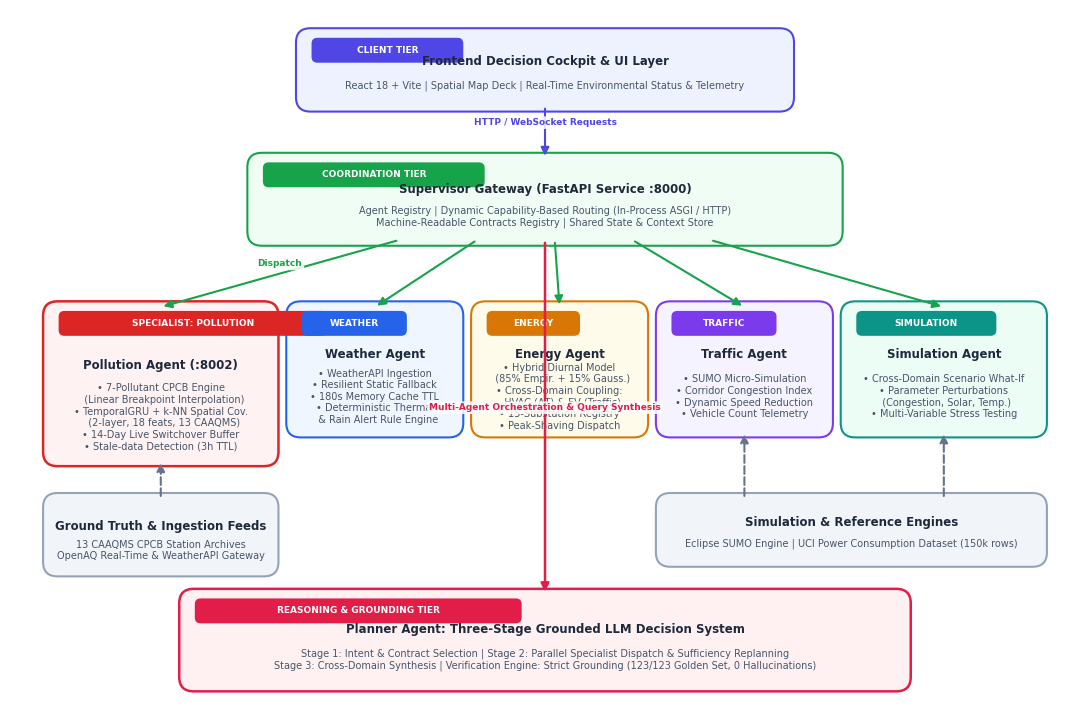
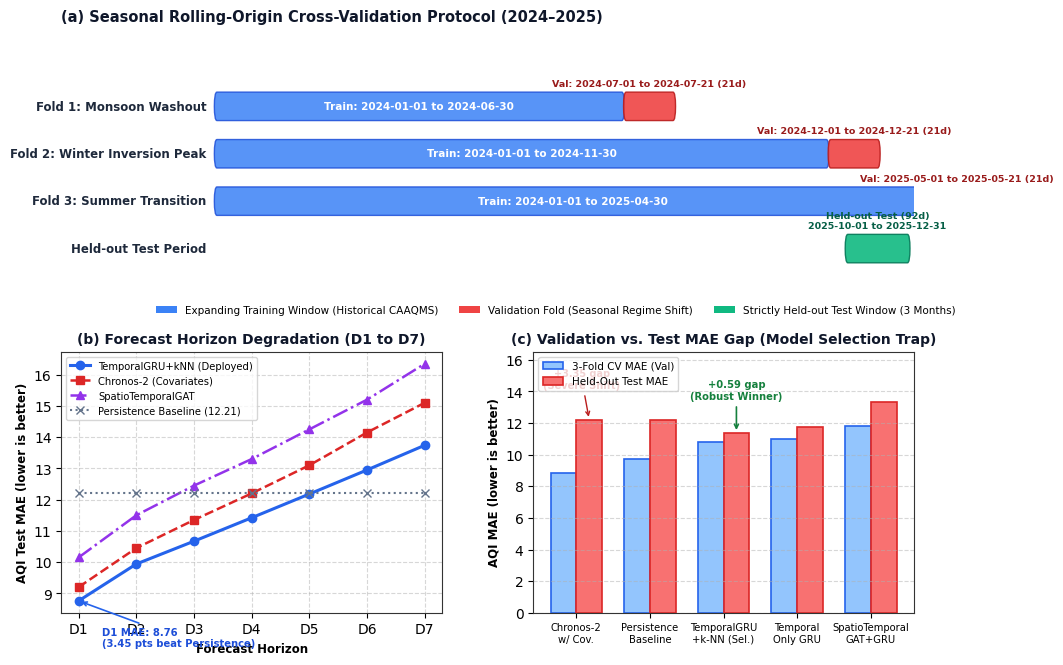
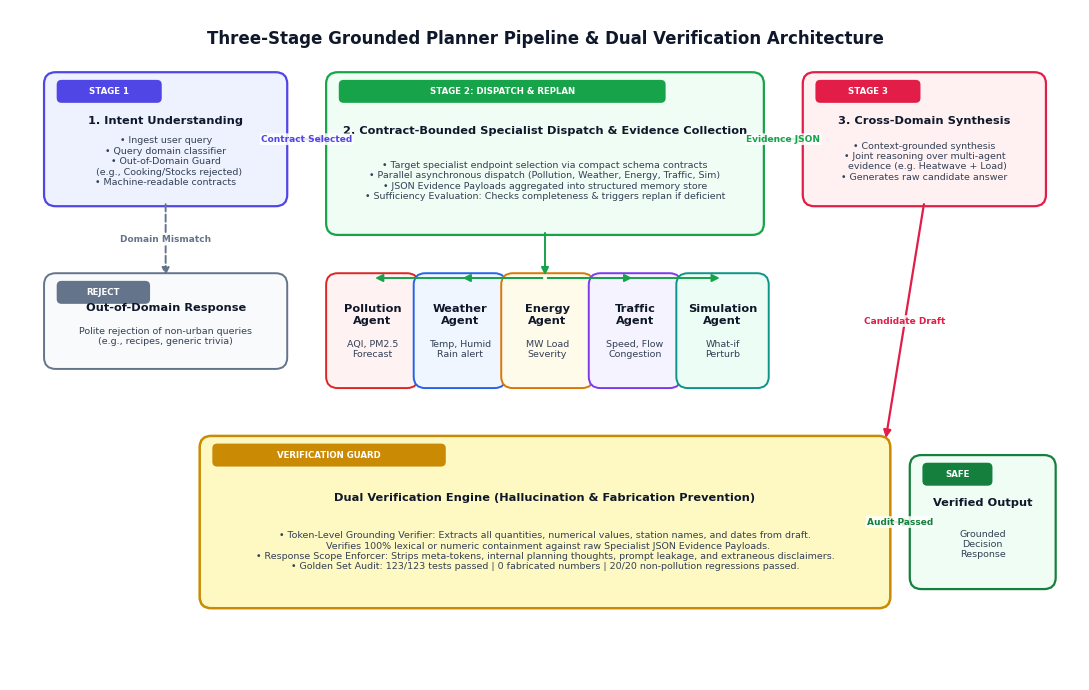

Write Python code to recreate these figures, in order.
"""
Generate publication-quality figures for the SUPADSP paper:
Figure 1: Reconstructed System Architecture
Figure 2: Forecasting Evaluation (Seasonal CV, Horizon Trajectory, Val-vs-Test Degradation)
Figure 3: Grounded Planner Three-Stage Pipeline & Verification Architecture
"""

import matplotlib.pyplot as plt
import matplotlib.patches as patches
from matplotlib.patches import FancyBboxPatch, ArrowStyle
import numpy as np
import os

os.makedirs('paper/figures', exist_ok=True)

# Set high-quality styling
plt.rcParams['font.sans-serif'] = 'DejaVu Sans'
plt.rcParams['font.family'] = 'sans-serif'
plt.rcParams['axes.edgecolor'] = '#333333'
plt.rcParams['axes.linewidth'] = 0.8

# ==============================================================================
# FIGURE 1: RECONSTRUCTED SYSTEM ARCHITECTURE
# ==============================================================================
def generate_figure_1():
    fig = plt.figure(figsize=(11, 7.2), dpi=300)
    ax = fig.add_subplot(111)
    ax.set_xlim(0, 110)
    ax.set_ylim(0, 72)
    ax.axis('off')

    # Color Palette
    c_bg_user = '#EEF2FF'     # Soft indigo
    c_border_user = '#4F46E5'
    c_bg_gw = '#F0FDF4'       # Soft emerald
    c_border_gw = '#16A34A'
    c_bg_spec = '#F8FAFC'     # Soft slate
    c_border_spec = '#64748B'
    c_bg_poll = '#FEF2F2'     # Soft red/coral
    c_border_poll = '#DC2626'
    c_bg_wx = '#EFF6FF'       # Soft blue
    c_border_wx = '#2563EB'
    c_bg_en = '#FFFBEB'       # Soft amber
    c_border_en = '#D97706'
    c_bg_tr = '#F5F3FF'       # Soft violet
    c_border_tr = '#7C3AED'
    c_bg_sim = '#ECFDF5'      # Soft teal
    c_border_sim = '#0D9488'
    c_bg_pl = '#FFF1F2'       # Soft rose
    c_border_pl = '#E11D48'
    c_bg_ext = '#F1F5F9'      # Gray
    c_border_ext = '#94A3B8'

    # Helper function for rounded boxes
    def draw_box(x, y, w, h, bg, border, title, subtitle="", tag=None, lw=1.5):
        box = FancyBboxPatch((x, y), w, h, boxstyle="round,pad=0.6,rounding_size=1.5",
                             facecolor=bg, edgecolor=border, linewidth=lw, zorder=2)
        ax.add_patch(box)
        if tag:
            tag_box = FancyBboxPatch((x + 1.2, y + h - 2.8), len(tag)*1.2 + 2, 2.2,
                                     boxstyle="round,pad=0.2,rounding_size=0.6",
                                     facecolor=border, edgecolor='none', zorder=3)
            ax.add_patch(tag_box)
            ax.text(x + 1.2 + (len(tag)*1.2 + 2)/2, y + h - 1.7, tag,
                    ha='center', va='center', fontsize=6.5, fontweight='bold', color='white', zorder=4)

        if subtitle:
            ax.text(x + w/2, y + h*0.62, title, ha='center', va='center',
                    fontsize=8.5, fontweight='bold', color='#1E293B', zorder=4)
            ax.text(x + w/2, y + h*0.28, subtitle, ha='center', va='center',
                    fontsize=7.0, color='#475569', zorder=4, linespacing=1.2)
        else:
            ax.text(x + w/2, y + h/2, title, ha='center', va='center',
                    fontsize=8.5, fontweight='bold', color='#1E293B', zorder=4)

    # 1. User Tier (Top)
    draw_box(30, 62, 50, 7.5, c_bg_user, c_border_user,
             "Frontend Decision Cockpit & UI Layer",
             "React 18 + Vite | Spatial Map Deck | Real-Time Environmental Status & Telemetry",
             tag="CLIENT TIER")

    # 2. Supervisor Gateway Tier
    draw_box(25, 48, 60, 8.5, c_bg_gw, c_border_gw,
             "Supervisor Gateway (FastAPI Service :8000)",
             "Agent Registry | Dynamic Capability-Based Routing (In-Process ASGI / HTTP)\nMachine-Readable Contracts Registry | Shared State & Context Store",
             tag="COORDINATION TIER")

    # 3. Five Specialist Agents
    # Pollution Agent (Detailed)
    draw_box(4, 25, 23, 16, c_bg_poll, c_border_poll,
             "Pollution Agent (:8002)",
             "• 7-Pollutant CPCB Engine\n  (Linear Breakpoint Interpolation)\n• TemporalGRU + k-NN Spatial Cov.\n  (2-layer, 18 feats, 13 CAAQMS)\n• 14-Day Live Switchover Buffer\n• Stale-data Detection (3h TTL)",
             tag="SPECIALIST: POLLUTION", lw=1.8)

    # Weather Agent
    draw_box(29, 28, 17, 13, c_bg_wx, c_border_wx,
             "Weather Agent",
             "• WeatherAPI Ingestion\n• Resilient Static Fallback\n• 180s Memory Cache TTL\n• Deterministic Thermal\n  & Rain Alert Rule Engine",
             tag="WEATHER")

    # Energy Agent
    draw_box(48, 28, 17, 13, c_bg_en, c_border_en,
             "Energy Agent",
             "• Hybrid Diurnal Model\n  (85% Empir. + 15% Gauss.)\n• Cross-Domain Coupling:\n  HVAC (ΔT) & EV (Traffic)\n• 15-Substation Registry\n• Peak-Shaving Dispatch",
             tag="ENERGY")

    # Traffic Agent
    draw_box(67, 28, 17, 13, c_bg_tr, c_border_tr,
             "Traffic Agent",
             "• SUMO Micro-Simulation\n• Corridor Congestion Index\n• Dynamic Speed Reduction\n• Vehicle Count Telemetry",
             tag="TRAFFIC")

    # Simulation Agent
    draw_box(86, 28, 20, 13, c_bg_sim, c_border_sim,
             "Simulation Agent",
             "• Cross-Domain Scenario What-If\n• Parameter Perturbations\n  (Congestion, Solar, Temp.)\n• Multi-Variable Stress Testing",
             tag="SIMULATION")

    # 4. External Data Sources & Engines (Bottom Left / Bottom Right)
    draw_box(4, 13.5, 23, 7.5, c_bg_ext, c_border_ext,
             "Ground Truth & Ingestion Feeds",
             "13 CAAQMS CPCB Station Archives\nOpenAQ Real-Time & WeatherAPI Gateway")

    draw_box(67, 14.5, 39, 6.5, c_bg_ext, c_border_ext,
             "Simulation & Reference Engines",
             "Eclipse SUMO Engine | UCI Power Consumption Dataset (150k rows)")

    # 5. Planner Agent Tier (Bottom Center)
    draw_box(18, 1.5, 74, 9.5, c_bg_pl, c_border_pl,
             "Planner Agent: Three-Stage Grounded LLM Decision System",
             "Stage 1: Intent & Contract Selection | Stage 2: Parallel Specialist Dispatch & Sufficiency Replanning\nStage 3: Cross-Domain Synthesis | Verification Engine: Strict Grounding (123/123 Golden Set, 0 Hallucinations)",
             tag="REASONING & GROUNDING TIER", lw=1.8)

    # Connecting Arrows
    def draw_arrow(x1, y1, x2, y2, color='#475569', dashed=False, lw=1.5, label=''):
        ls = '--' if dashed else '-'
        ax.annotate('', xy=(x2, y2), xytext=(x1, y1),
                    arrowprops=dict(arrowstyle="-|>", color=color, lw=lw, linestyle=ls,
                                    mutation_scale=12, shrinkA=2, shrinkB=2), zorder=5)
        if label:
            mx, my = (x1 + x2)/2, (y1 + y2)/2
            ax.text(mx, my + 1, label, fontsize=6.5, ha='center', va='center',
                    color=color, fontweight='bold', bbox=dict(boxstyle="round,pad=0.2", fc="white", ec="none", alpha=0.85), zorder=6)

    # User <-> Supervisor
    draw_arrow(55, 62, 55, 56.5, '#4F46E5', label="HTTP / WebSocket Requests")

    # Supervisor -> Specialists
    draw_arrow(40, 48, 15.5, 41, '#16A34A', label="Dispatch")
    draw_arrow(48, 48, 37.5, 41, '#16A34A')
    draw_arrow(56, 48, 56.5, 41, '#16A34A')
    draw_arrow(64, 48, 75.5, 41, '#16A34A')
    draw_arrow(72, 48, 96, 41, '#16A34A')

    # External feeds -> Specialists
    draw_arrow(15.5, 21, 15.5, 25, '#64748B', dashed=True)
    draw_arrow(75.5, 21, 75.5, 28, '#64748B', dashed=True)
    draw_arrow(96, 21, 96, 28, '#64748B', dashed=True)

    # Supervisor <-> Planner
    draw_arrow(55, 48, 55, 11, '#E11D48', lw=1.8, label="Multi-Agent Orchestration & Query Synthesis")

    plt.tight_layout()
    fig.savefig('paper/figures/fig1_system_architecture.png', dpi=300, bbox_inches='tight')
    plt.close()
    print("Figure 1 generated successfully.")

# ==============================================================================
# FIGURE 2: AIR QUALITY FORECASTING EVALUATION
# ==============================================================================
def generate_figure_2():
    fig = plt.figure(figsize=(11, 7.5), dpi=300)
    gs = fig.add_gridspec(2, 2, height_ratios=[1, 1.1], hspace=0.32, wspace=0.24)

    # --------------------------------------------------------------------------
    # Subplot A: Seasonal Rolling-Origin CV Timeline
    # --------------------------------------------------------------------------
    ax1 = fig.add_subplot(gs[0, :])
    ax1.set_title("(a) Seasonal Rolling-Origin Cross-Validation Protocol (2024–2025)",
                  fontsize=10.5, fontweight='bold', pad=10, loc='left', color='#0F172A')

    ax1.set_xlim(0, 100)
    ax1.set_ylim(-0.5, 4.5)
    ax1.axis('off')

    # Seasons timeline
    folds = [
        ("Fold 1: Monsoon Washout", 0, 48, 48, 54, 3, "Train: 2024-01-01 to 2024-06-30", "Val: 2024-07-01 to 2024-07-21 (21d)"),
        ("Fold 2: Winter Inversion Peak", 0, 72, 72, 78, 2, "Train: 2024-01-01 to 2024-11-30", "Val: 2024-12-01 to 2024-12-21 (21d)"),
        ("Fold 3: Summer Transition", 0, 84, 84, 90, 1, "Train: 2024-01-01 to 2025-04-30", "Val: 2025-05-01 to 2025-05-21 (21d)"),
    ]

    for name, tr_s, tr_e, val_s, val_e, y, tr_lbl, val_lbl in folds:
        # Train bar
        ax1.add_patch(FancyBboxPatch((tr_s + 18, y - 0.25), tr_e - tr_s, 0.5,
                                     boxstyle="round,pad=0.05,rounding_size=0.3",
                                     facecolor='#3B82F6', edgecolor='#1D4ED8', alpha=0.85, zorder=2))
        ax1.text((tr_s + 18 + tr_e + 18)/2, y, tr_lbl, ha='center', va='center',
                 fontsize=7.5, color='white', fontweight='bold', zorder=3)

        # Val bar
        ax1.add_patch(FancyBboxPatch((val_s + 18, y - 0.25), val_e - val_s, 0.5,
                                     boxstyle="round,pad=0.05,rounding_size=0.3",
                                     facecolor='#EF4444', edgecolor='#B91C1C', alpha=0.9, zorder=2))
        ax1.text((val_s + 18 + val_e + 18)/2, y + 0.38, val_lbl, ha='center', va='bottom',
                 fontsize=6.8, color='#991B1B', fontweight='bold', zorder=3)

        # Label
        ax1.text(17, y, name, ha='right', va='center', fontsize=8.5, fontweight='bold', color='#1E293B')

    # Held-Out Test Set bar
    ax1.add_patch(FancyBboxPatch((92, -0.25), 7.5, 0.5,
                                 boxstyle="round,pad=0.05,rounding_size=0.3",
                                 facecolor='#10B981', edgecolor='#047857', alpha=0.9, zorder=2))
    ax1.text(95.75, 0.38, "Held-out Test (92d)\n2025-10-01 to 2025-12-31", ha='center', va='bottom',
             fontsize=6.8, color='#065F46', fontweight='bold', zorder=3)
    ax1.text(17, 0, "Held-out Test Period", ha='right', va='center', fontsize=8.5, fontweight='bold', color='#1E293B')

    # Legend
    legend_elements = [
        patches.Patch(facecolor='#3B82F6', label='Expanding Training Window (Historical CAAQMS)'),
        patches.Patch(facecolor='#EF4444', label='Validation Fold (Seasonal Regime Shift)'),
        patches.Patch(facecolor='#10B981', label='Strictly Held-out Test Window (3 Months)')
    ]
    ax1.legend(handles=legend_elements, loc='upper center', bbox_to_anchor=(0.58, -0.1),
               ncol=3, fontsize=7.5, frameon=False)

    # --------------------------------------------------------------------------
    # Subplot B: Multi-day Forecast Horizon AQI MAE (D1 to D7)
    # --------------------------------------------------------------------------
    ax2 = fig.add_subplot(gs[1, 0])
    ax2.set_title("(b) Forecast Horizon Degradation (D1 to D7)", fontsize=10, fontweight='bold', color='#0F172A')

    horizons = [f"D{i}" for i in range(1, 8)]
    # Deployed model metrics from unified_best_model_meta.json
    # D1: 8.76, D2: 9.94, D3: 10.67, D4: 11.42, D5: 12.18, D6: 12.95, D7: 13.74
    knn_mae = [8.76, 9.94, 10.67, 11.42, 12.18, 12.95, 13.74]
    pers_mae = [12.21, 12.21, 12.21, 12.21, 12.21, 12.21, 12.21] # Flat persistence
    chronos_mae = [9.20, 10.45, 11.35, 12.20, 13.10, 14.15, 15.10]
    gat_mae = [10.15, 11.50, 12.45, 13.30, 14.25, 15.20, 16.35]

    ax2.plot(horizons, knn_mae, marker='o', color='#2563EB', lw=2.2, label='TemporalGRU+kNN (Deployed)')
    ax2.plot(horizons, chronos_mae, marker='s', color='#DC2626', lw=1.8, linestyle='--', label='Chronos-2 (Covariates)')
    ax2.plot(horizons, gat_mae, marker='^', color='#9333EA', lw=1.8, linestyle='-.', label='SpatioTemporalGAT')
    ax2.plot(horizons, pers_mae, marker='x', color='#64748B', lw=1.5, linestyle=':', label='Persistence Baseline (12.21)')

    ax2.set_ylabel("AQI Test MAE (lower is better)", fontsize=8.5, fontweight='bold')
    ax2.set_xlabel("Forecast Horizon", fontsize=8.5, fontweight='bold')
    ax2.grid(True, linestyle='--', alpha=0.5)
    ax2.legend(fontsize=7.2, loc='upper left')

    # Annotate D1 advantage
    ax2.annotate('D1 MAE: 8.76\n(3.45 pts beat Persistence)', xy=(0, 8.76), xytext=(0.4, 7.3),
                 arrowprops=dict(arrowstyle="->", color='#2563EB', lw=1.2),
                 fontsize=7.2, fontweight='bold', color='#1D4ED8')

    # --------------------------------------------------------------------------
    # Subplot C: Cross-Validation vs Test MAE & Degradation Gap
    # --------------------------------------------------------------------------
    ax3 = fig.add_subplot(gs[1, 1])
    ax3.set_title("(c) Validation vs. Test MAE Gap (Model Selection Trap)", fontsize=10, fontweight='bold', color='#0F172A')

    models = ['Chronos-2\nw/ Cov.', 'Persistence\nBaseline', 'TemporalGRU\n+k-NN (Sel.)', 'Temporal\nOnly GRU', 'SpatioTemporal\nGAT+GRU']
    val_mae = [8.87, 9.74, 10.79, 10.98, 11.79]
    test_mae = [12.22, 12.21, 11.38, 11.76, 13.32]

    x = np.arange(len(models))
    width = 0.35

    rects1 = ax3.bar(x - width/2, val_mae, width, label='3-Fold CV MAE (Val)', color='#93C5FD', edgecolor='#2563EB', lw=1.2)
    rects2 = ax3.bar(x + width/2, test_mae, width, label='Held-Out Test MAE', color='#F87171', edgecolor='#DC2626', lw=1.2)

    ax3.set_ylabel("AQI MAE (lower is better)", fontsize=8.5, fontweight='bold')
    ax3.set_xticks(x)
    ax3.set_xticklabels(models, fontsize=7.2)
    ax3.grid(axis='y', linestyle='--', alpha=0.5)
    ax3.set_ylim(0, 16.5)
    ax3.legend(fontsize=7.5, loc='upper left')

    # Highlight gaps
    # Chronos gap +3.35
    ax3.annotate('+3.35 gap\n(Severe Shift)', xy=(0 + width/2, 12.22), xytext=(0 + width/2 - 0.1, 14.2),
                 ha='center', fontsize=7, fontweight='bold', color='#B91C1C',
                 arrowprops=dict(arrowstyle="->", color='#B91C1C', lw=1))

    # Deployed gap +0.59
    ax3.annotate('+0.59 gap\n(Robust Winner)', xy=(2 + width/2, 11.38), xytext=(2 + width/2, 13.5),
                 ha='center', fontsize=7.2, fontweight='bold', color='#15803D',
                 arrowprops=dict(arrowstyle="->", color='#15803D', lw=1.2))

    plt.tight_layout()
    fig.savefig('paper/figures/fig2_forecasting_evaluation.png', dpi=300, bbox_inches='tight')
    plt.close()
    print("Figure 2 generated successfully.")

# ==============================================================================
# FIGURE 3: GROUNDED PLANNER WORKFLOW & HALLUCINATION PREVENTION
# ==============================================================================
def generate_figure_3():
    fig = plt.figure(figsize=(11, 7.0), dpi=300)
    ax = fig.add_subplot(111)
    ax.set_xlim(0, 110)
    ax.set_ylim(0, 70)
    ax.axis('off')

    def draw_rounded(x, y, w, h, bg, border, title, desc="", tag=None, lw=1.4):
        box = FancyBboxPatch((x, y), w, h, boxstyle="round,pad=0.5,rounding_size=1.2",
                             facecolor=bg, edgecolor=border, linewidth=lw, zorder=2)
        ax.add_patch(box)
        if tag:
            tag_box = FancyBboxPatch((x + 1, y + h - 2.5), len(tag)*1.2 + 2, 2.0,
                                     boxstyle="round,pad=0.2,rounding_size=0.5",
                                     facecolor=border, edgecolor='none', zorder=3)
            ax.add_patch(tag_box)
            ax.text(x + 1 + (len(tag)*1.2 + 2)/2, y + h - 1.5, tag,
                    ha='center', va='center', fontsize=6.2, fontweight='bold', color='white', zorder=4)

        if desc:
            ax.text(x + w/2, y + h*0.65, title, ha='center', va='center',
                    fontsize=8.2, fontweight='bold', color='#0F172A', zorder=4)
            ax.text(x + w/2, y + h*0.32, desc, ha='center', va='center',
                    fontsize=6.8, color='#334155', zorder=4, linespacing=1.2)
        else:
            ax.text(x + w/2, y + h/2, title, ha='center', va='center',
                    fontsize=8.2, fontweight='bold', color='#0F172A', zorder=4)

    def draw_arrow(x1, y1, x2, y2, color='#334155', dashed=False, lw=1.4, label=''):
        ls = '--' if dashed else '-'
        ax.annotate('', xy=(x2, y2), xytext=(x1, y1),
                    arrowprops=dict(arrowstyle="-|>", color=color, lw=lw, linestyle=ls,
                                    mutation_scale=11, shrinkA=2, shrinkB=2), zorder=5)
        if label:
            mx, my = (x1 + x2)/2, (y1 + y2)/2
            ax.text(mx, my, label, fontsize=6.5, ha='center', va='center',
                    color=color, fontweight='bold', bbox=dict(boxstyle="round,pad=0.15", fc="white", ec="none", alpha=0.85), zorder=6)

    # Title Banner
    ax.text(55, 67, "Three-Stage Grounded Planner Pipeline & Dual Verification Architecture",
            ha='center', va='center', fontsize=12, fontweight='bold', color='#0F172A')

    # Step 1: User Query & Scope Gatekeeping
    draw_rounded(4, 50, 24, 13, '#EEF2FF', '#4F46E5',
                 "1. Intent Understanding",
                 "• Ingest user query\n• Query domain classifier\n• Out-of-Domain Guard\n  (e.g., Cooking/Stocks rejected)\n• Machine-readable contracts",
                 tag="STAGE 1", lw=1.6)

    # Step 2: Contract-Based Specialist Dispatch
    draw_rounded(33, 47, 44, 16, '#F0FDF4', '#16A34A',
                 "2. Contract-Bounded Specialist Dispatch & Evidence Collection",
                 "• Target specialist endpoint selection via compact schema contracts\n• Parallel asynchronous dispatch (Pollution, Weather, Energy, Traffic, Sim)\n• JSON Evidence Payloads aggregated into structured memory store\n• Sufficiency Evaluation: Checks completeness & triggers replan if deficient",
                 tag="STAGE 2: DISPATCH & REPLAN", lw=1.6)

    # Specialist icons / boxes below Stage 2
    draw_rounded(33, 31, 8.5, 11, '#FEF2F2', '#DC2626', "Pollution\nAgent", "AQI, PM2.5\nForecast")
    draw_rounded(42, 31, 8.5, 11, '#EFF6FF', '#2563EB', "Weather\nAgent", "Temp, Humid\nRain alert")
    draw_rounded(51, 31, 8.5, 11, '#FFFBEB', '#D97706', "Energy\nAgent", "MW Load\nSeverity")
    draw_rounded(60, 31, 8.5, 11, '#F5F3FF', '#7C3AED', "Traffic\nAgent", "Speed, Flow\nCongestion")
    draw_rounded(69, 31, 8.5, 11, '#ECFDF5', '#0D9488', "Simulation\nAgent", "What-if\nPerturb")

    # Step 3: Synthesis & Draft Generation
    draw_rounded(82, 50, 24, 13, '#FFF1F2', '#E11D48',
                 "3. Cross-Domain Synthesis",
                 "• Context-grounded synthesis\n• Joint reasoning over multi-agent\n  evidence (e.g. Heatwave + Load)\n• Generates raw candidate answer",
                 tag="STAGE 3", lw=1.6)

    # Dual-Verification Engine (Bottom Center)
    draw_rounded(20, 8, 70, 17, '#FEF9C3', '#CA8A04',
                 "Dual Verification Engine (Hallucination & Fabrication Prevention)",
                 "• Token-Level Grounding Verifier: Extracts all quantities, numerical values, station names, and dates from draft.\n  Verifies 100% lexical or numeric containment against raw Specialist JSON Evidence Payloads.\n• Response Scope Enforcer: Strips meta-tokens, internal planning thoughts, prompt leakage, and extraneous disclaimers.\n• Golden Set Audit: 123/123 tests passed | 0 fabricated numbers | 20/20 non-pollution regressions passed.",
                 tag="VERIFICATION GUARD", lw=1.8)

    # Output Response (Bottom Right)
    draw_rounded(93, 10, 14, 13, '#F0FDF4', '#15803D',
                 "Verified Output",
                 "Grounded\nDecision\nResponse",
                 tag="SAFE", lw=1.6)

    # Connections
    draw_arrow(28, 56.5, 33, 56.5, '#4F46E5', lw=1.6, label="Contract Selected")
    draw_arrow(55, 47, 55, 42, '#16A34A', lw=1.4)
    draw_arrow(55, 42, 37.25, 42, '#16A34A')
    draw_arrow(55, 42, 46.25, 42, '#16A34A')
    draw_arrow(55, 42, 64.25, 42, '#16A34A')
    draw_arrow(55, 42, 73.25, 42, '#16A34A')

    # Evidence return
    draw_arrow(77, 56.5, 82, 56.5, '#16A34A', lw=1.6, label="Evidence JSON")

    # Synthesis -> Verification
    draw_arrow(94, 50, 90, 25, '#E11D48', lw=1.6, label="Candidate Draft")

    # Verification -> Final Output
    draw_arrow(90, 16.5, 93, 16.5, '#15803D', lw=1.8, label="Audit Passed")

    # Out of Domain Rejection
    draw_rounded(4, 33, 24, 9, '#F8FAFC', '#64748B',
                 "Out-of-Domain Response",
                 "Polite rejection of non-urban queries\n(e.g., recipes, generic trivia)", tag="REJECT")
    draw_arrow(16, 50, 16, 42, '#64748B', dashed=True, label="Domain Mismatch")

    plt.tight_layout()
    fig.savefig('paper/figures/fig3_grounded_planner_workflow.png', dpi=300, bbox_inches='tight')
    plt.close()
    print("Figure 3 generated successfully.")

if __name__ == '__main__':
    generate_figure_1()
    generate_figure_2()
    generate_figure_3()
    print("All 3 figures successfully created in paper/figures/")
